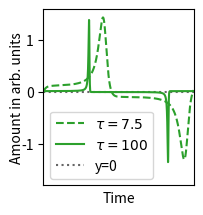

Write the Python code that produced this figure.
# FitzHugh-Nagumo (t: in function of time), ODE of wiki and solved using Euler's method
# Goal to plot v(t) and w(t)

import numpy as np
import matplotlib.pyplot as plt
from typing import Tuple

R = 0.1
I = 10
tau = 100
A = 0.7
B = 0.8
NUM_OF_POINTS = 15000


# # Constants
# from settings import R, I, tau, A, B, NUM_OF_POINTS
# R = 0.1
# I = 10
# tau = 7.5/1/10/100
# A = 0.7
# B = 0.8

def sample_subarray(original_array, new_size):
    # Ensure the new size is less than the original array size
    if new_size >= len(original_array):
        raise ValueError("New size must be less than the original array size")

    # Calculate the size of the inner segment to sample
    inner_size = new_size - 2  # Exclude the first and last elements
    total_size = len(original_array) - 2  # Exclude the first and last elements
    
    # Generate indices for the inner segment
    inner_indices = np.linspace(1, total_size, inner_size, dtype=int)
    
    # Construct the sampled subarray
    sampled_array = [original_array[0]]  # Start with the first element
    sampled_array.extend(original_array[i] for i in inner_indices)  # Add the sampled points
    sampled_array.append(original_array[-1])  # End with the last element
    
    return np.array(sampled_array)


# Define the ODEs (https://en.wikipedia.org/wiki/FitzHugh%E2%80%93Nagumo_model)
def v_dot(v, w, I, R):
    """
    The differential equation describing the voltage of the FitzHugh-Nagumo model.
    """
    return v - (v**3) / 3 - w + R * I

def w_dot(v, w, A, B, tau):
    """
    The differential equation describing the relaxation of the FitzHugh-Nagumo model.
    """
    return (v + A - B * w) / tau

def compute_fitzhugh_nagumo_dynamics(tau) -> Tuple[np.ndarray, np.ndarray, np.ndarray] :
    """
    Compute the dynamics of the FitzHugh-Nagumo model using Euler's method.

    Returns:
    time (array): Array of time values.
    v_values (array): Array of membrane potential values.
    w_values (array): Array of recovery variable values.

    Notes:
    - The FitzHugh-Nagumo model describes the dynamics of excitable media.
    - It consists of two coupled differential equations for the membrane potential (v)
      and the recovery variable (w).
    - The equations are integrated using Euler's method.
    - The integration parameters depend on the value of tau (want same points per period).
    """
    # Initial conditions 
    v0 = 1.0  # Initial value of v
    w0 = 2.0  # Initial value of w

    # Time parameters
    if tau == 7.5:
        t0 = 0.0  # Initial time
        t_end = 150.0  # End time
        num_steps = 15000

    if tau == 1:
        t0 = 0.0
        t_end = 65.5
        num_steps = 15000

    if tau == 2:
        t0 = 0.0
        t_end = 72.27
        num_steps = 15000
    
    if tau == 5:
        t0 = 0.0
        t_end = 116.6
        num_steps = 15000
        # nog niks mee gedaan

    if tau == 6:
        t0 = 0.0
        t_end = 131.25
        num_steps = 15000

    if tau == 10:
        t0 = 0.0
        t_end = 187.0
        num_steps = 15000

    if tau == 20:
        t0 = 0.0
        t_end = 318.8
        num_steps = 15000  

    if tau == 25:
        t0 = 0.0
        t_end = 382.1
        num_steps = 15000  

    if tau == 40:
        t0 = 0.0
        t_end = 567.2
        num_steps = 15000

    if tau == 50:
        t0 = 0.0
        t_end = 688.2
        num_steps = 15000

    if tau == 60:
        t0 = 0.0
        t_end = 807.9
        num_steps = 15000

    if tau == 80:
        t0 = 0.0
        t_end = 1044.8
        num_steps = 15000

    if tau == 100:
        t0 = 0.0
        t_end = 1279.0
        num_steps = 15000
    

    # Create arrays to store the values
    time = np.linspace(t0, t_end, num_steps + 1) # +1 to work as expected
    h = (t_end - t0) / num_steps
    v_values = np.zeros(num_steps + 1)
    w_values = np.zeros(num_steps + 1)

    # Initialize the values at t0
    v_values[0] = v0
    w_values[0] = w0

    # Implement Euler's method
    for i in range(1, num_steps + 1):
        v_values[i] = v_values[i - 1] + h * v_dot(v_values[i - 1], w_values[i - 1], I, R)
        w_values[i] = w_values[i - 1] + h * w_dot(v_values[i - 1], w_values[i - 1], A, B, tau)
    

    return time, v_values, w_values

def plot_timeseries():
    # Plot the results
    time, v_values, w_values = compute_fitzhugh_nagumo_dynamics()

    plt.figure(figsize=(10, 5))
    plt.plot(time, v_values, label='v(t)')
    plt.plot(time, w_values, label='w(t)')
    print('for v, difference in time between maxima', find_maxima_differences(time, v_values) ,'\n')
    print('for w, difference in time between maxima', find_maxima_differences(time, w_values))
    plt.xlabel('Time')
    plt.ylabel('Amplitude')
    plt.legend()
    plt.title(rf'FitzHugh-Nagumo in Function of Time for $\tau$={tau}')
    plt.grid()
    plt.show()
    print(len(time), len(v_values), len(w_values))

def find_local_maxima(x, y, variable=""):
    local_maxima_index = []
    maxima_x_value = []
    local_maxima_value = []
    for i in range(1, len(y) - 1):
        if y[i] > y[i - 1] and y[i] > y[i + 1]:
            local_maxima_index.append(i)
            maxima_x_value.append(x[i])
            local_maxima_value.append(y[i])
    print('local maxima happens for t-values:', maxima_x_value)

    local_minima_value = []
    for j in range(1, len(y) - 1):
        if y[j] < y[j-1] and y[j] < y[j+1]:
            local_minima_value.append(y[j])
    print('Maxima values are', local_maxima_value, local_minima_value)
    print(variable, 'boundary, option')

    return local_maxima_index

def find_maxima_differences(x, y, variable='v'):
    """"""
    local_maxima_indices = find_local_maxima(x, y, variable)
    differences = []
    for i in range(len(local_maxima_indices) - 1):
        diff = x[local_maxima_indices[i + 1]] - x[local_maxima_indices[i]]
        differences.append(diff)
    return differences

def find_boundary_nullclines():
    # vdot nullcline (cubic): take lowest v-value and high v-value
    time, v, w = compute_fitzhugh_nagumo_dynamics()

    # option 1
    low_opt1_v, high_opt1_v = inverse_boundary_nullclines(time, w, v)

    # option 2
    low_opt2_w, high_opt2_w = calc_boundary_nullclines(time, w)

    # option 3
    low_opt3_v, high_opt3_v = calc_boundary_nullclines(time, v)

    # option 4:
    # solving w=v-v^3/3 + RI => boundary v^2=1 => v=+-1, filling back in w: +-1-+1/3+R*I
    low_opt4_w = -1 + (1/3) + R * I
    high_opt4_w = 1 - (1/3) + R * I

    boundary_nullclines = {"option_1": [low_opt1_v, high_opt1_v],
                           "option_2": [low_opt2_w, high_opt2_w],
                           "option_3": [low_opt3_v, high_opt3_v],
                           "option_4": [low_opt4_w, high_opt4_w]}
    print(boundary_nullclines)
    return boundary_nullclines

def calc_boundary_nullclines(time, y):
    """Calculates the boundary of the nullcline
    
    for v: ifo v
    for w: ifo w
    """
    local_maxima_value = []
    for i in range(1, len(y) - 1):
        if y[i] > y[i - 1] and y[i] > y[i + 1]:
            local_maxima_value.append(y[i])

    local_minima_value = []
    for j in range(1, len(y) - 1):
        if y[j] < y[j-1] and y[j] < y[j+1]:
            local_minima_value.append(y[j])

    # take second-last value
    low_limit = local_minima_value[-2]
    high_limit = local_maxima_value[-2]
    return low_limit, high_limit

def inverse_boundary_nullclines(time, y1, y2):
    """Calculates the boundary of the nullcline
    
    for v: ifo w (!)
    for w: ifo v (!)
    """
    local_maxima_value = []
    for i in range(1, len(y1) - 1):
        if y1[i] > y1[i - 1] and y1[i] > y1[i + 1]:
            local_maxima_value.append(y2[i])

    local_minima_value = []
    for j in range(1, len(y1) - 1):
        if y1[j] < y1[j-1] and y1[j] < y1[j+1]:
            local_minima_value.append(y2[j])

    # take second-last value
    low_limit = local_minima_value[-2]
    high_limit = local_maxima_value[-2]
    return low_limit, high_limit

# calculating derivatives using finite difference method
def forward_difference(x_values, y_values, begin=0, end=None):
    if end is None:
        end = len(x_values)-1
    derivatives = [(y_values[i + 1] - y_values[i]) / (x_values[i + 1] - x_values[i]) for i in range(begin, end)]
    return derivatives

def centered_difference(x_values, y_values, begin=1, end=None):
    if end is None:
        end=len(x_values)-1
    derivatives = [(y_values[i + 1] - y_values[i - 1]) / (x_values[i + 1] - x_values[i - 1]) for i in range(begin, end)]
    return derivatives

def backward_difference(x_values, y_values, begin=1, end=None):
    if end is None:
        end=len(x_values)
    derivatives = [(y_values[i] - y_values[i - 1]) / (x_values[i] - x_values[i - 1]) for i in range(begin, end)]
    return derivatives

def calculate_derivatives(values, h):
    forward_deriv = forward_difference(values, h, begin=0, end = len(values)-1)
    backward_deriv = backward_difference(values, h, begin=len(values)-1, end=len(values))

    return forward_deriv + backward_deriv


def derivative_plotter():
    """Analysis shows that difference in derivative methods:
    finite difference method: 1) forward, 2)center, 3)backwards only differ 
    by 0.06 at the 'delta' place, compared to the height of 1.3 of the delta,
    so accuracy wise does not matter which one you take!
    We have chosen forward method throughout the thesis (except the last point, uses backward)
    """

    plt.figure(figsize=(2,2))
    time, v_t_data, u_t_data = compute_fitzhugh_nagumo_dynamics(7.5) # assigning v->v, w->v see heads-up above.
    u_dot_t_data = np.array(calculate_derivatives(time, u_t_data))
    v_dot_t_data = np.array(calculate_derivatives(time, v_t_data))
    print(len(time), len(v_t_data), len(u_dot_t_data), len(v_dot_t_data))

    # plt.plot(time, v_t_data, label=r"$v(t)$", color='C0')
    # plt.plot(time, u_t_data, label=r"$u(t)$", color='C1')
    x_axis = np.linspace(0,100, len(time))
    plt.plot(x_axis, v_dot_t_data, label=r"$\tau=7.5$", color='C2', linestyle='dashed')

    time, v_t_data, u_t_data = compute_fitzhugh_nagumo_dynamics(100) # assigning v->v, w->v see heads-up above.
    u_dot_t_data = np.array(calculate_derivatives(time, u_t_data))
    v_dot_t_data = np.array(calculate_derivatives(time, v_t_data))
    print(len(time), len(v_t_data), len(u_dot_t_data), len(v_dot_t_data))
    x_axis = np.linspace(0,100, len(time))
    plt.plot(x_axis, v_dot_t_data, label=r"$\tau=100$", color='C2')



    # plt.plot(time, u_dot_t_data, label=r"$u'(t)$")
    # plt.title(f"Time Series of $u,v$ and the derivatives of tau={tau}")
    plt.hlines(y=0, xmin=min(x_axis), xmax=max(x_axis), colors='black', label='y=0', alpha=0.6, zorder=0, linestyle=':')
    plt.xlim(20, 37)
    plt.xticks([])
    plt.xlabel('Time')
    plt.ylabel("Amount in arb. units", labelpad=-2)
    plt.legend(loc='lower left', borderpad=0.4)

    plt.subplots_adjust(top=0.99,
bottom=0.11,
left=0.234,
right=0.985,
hspace=0.2,
wspace=0.2)
    
    import matplotlib as mpl
    mpl.rc("savefig", dpi=300)
    plt.savefig(rf'C:\Users\<user>\OneDrive\Documents\Universiteit\KULeuven\Masterproef\Thesis_Fig\Results\VaryingTimeScaleSeparation\DerivativeTimeseries.png')

    plt.show()

    # plt.plot(time, v_dot_t_data, label=r"$v(t)$")
    # from FitzHugh_Nagumo_ps import nullcline_vdot
    # plt.plot(time, nullcline_vdot(v_t_data), label='Nullcline vdot', color='C4')
    # plt.plot(time, v_t_data, label=r"$v(t)$", alpha=0.7, color='C0')
    # plt.plot(time, u_t_data, label=r"$u(t)$", alpha=0.7, color='C1')
    # plt.plot(time, v_dot_t_data, label=r"$v'(t)$", color='C2')
    # plt.legend()
    # plt.show()


if __name__ == '__main__':
    derivative_plotter()
    # plot_timeseries()
    # find_boundary_nullclines()
    # changing_num_points_plotter()